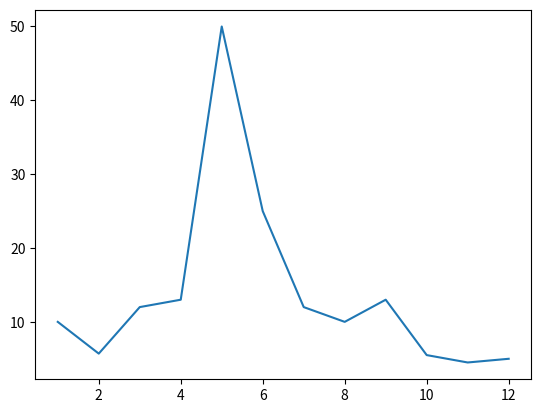

Write the Python code that produced this figure.
import pandas as pd
import matplotlib.pyplot as plt

x = [1, 2, 3, 4, 5, 6, 7, 8, 9, 10, 11, 12]

y = [10, 5.7, 12, 13, 50, 25, 12, 10, 13, 5.5, 4.5, 5]

plt.plot(x, y)